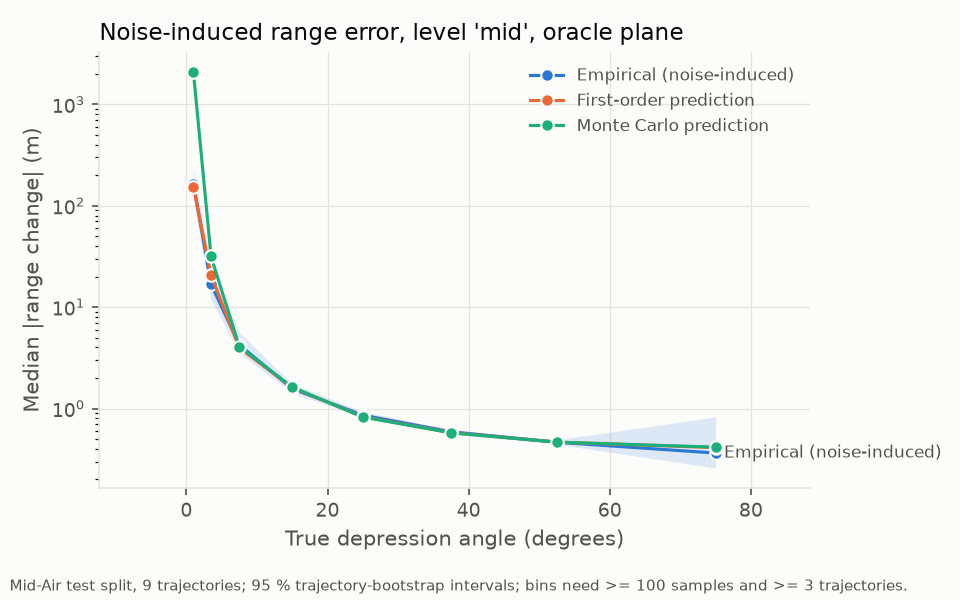

Values plotted in this chart, from the file beside it:
series, x, y, lo, hi
empirical (noise-induced), 1.0, 165.2, 113.8, 229.1
empirical (noise-induced), 3.5, 16.78, 11.85, 26.86
empirical (noise-induced), 7.5, 4.253, 3.515, 5.624
empirical (noise-induced), 15.0, 1.565, 1.422, 1.76
empirical (noise-induced), 25.0, 0.8599, 0.8199, 0.9294
empirical (noise-induced), 37.5, 0.5896, 0.5644, 0.6203
empirical (noise-induced), 52.5, 0.4646, 0.4443, 0.4911
empirical (noise-induced), 75.0, 0.3636, 0.2587, 0.825
first-order prediction, 1.0, 153.8, , 
first-order prediction, 3.5, 20.67, , 
first-order prediction, 7.5, 3.968, , 
first-order prediction, 15.0, 1.608, , 
first-order prediction, 25.0, 0.8298, , 
first-order prediction, 37.5, 0.5783, , 
first-order prediction, 52.5, 0.4664, , 
first-order prediction, 75.0, 0.4116, , 
Monte Carlo prediction, 1.0, 2076, , 
Monte Carlo prediction, 3.5, 31.57, , 
Monte Carlo prediction, 7.5, 4.087, , 
Monte Carlo prediction, 15.0, 1.626, , 
Monte Carlo prediction, 25.0, 0.8238, , 
Monte Carlo prediction, 37.5, 0.5751, , 
Monte Carlo prediction, 52.5, 0.466, , 
Monte Carlo prediction, 75.0, 0.4155, , 
